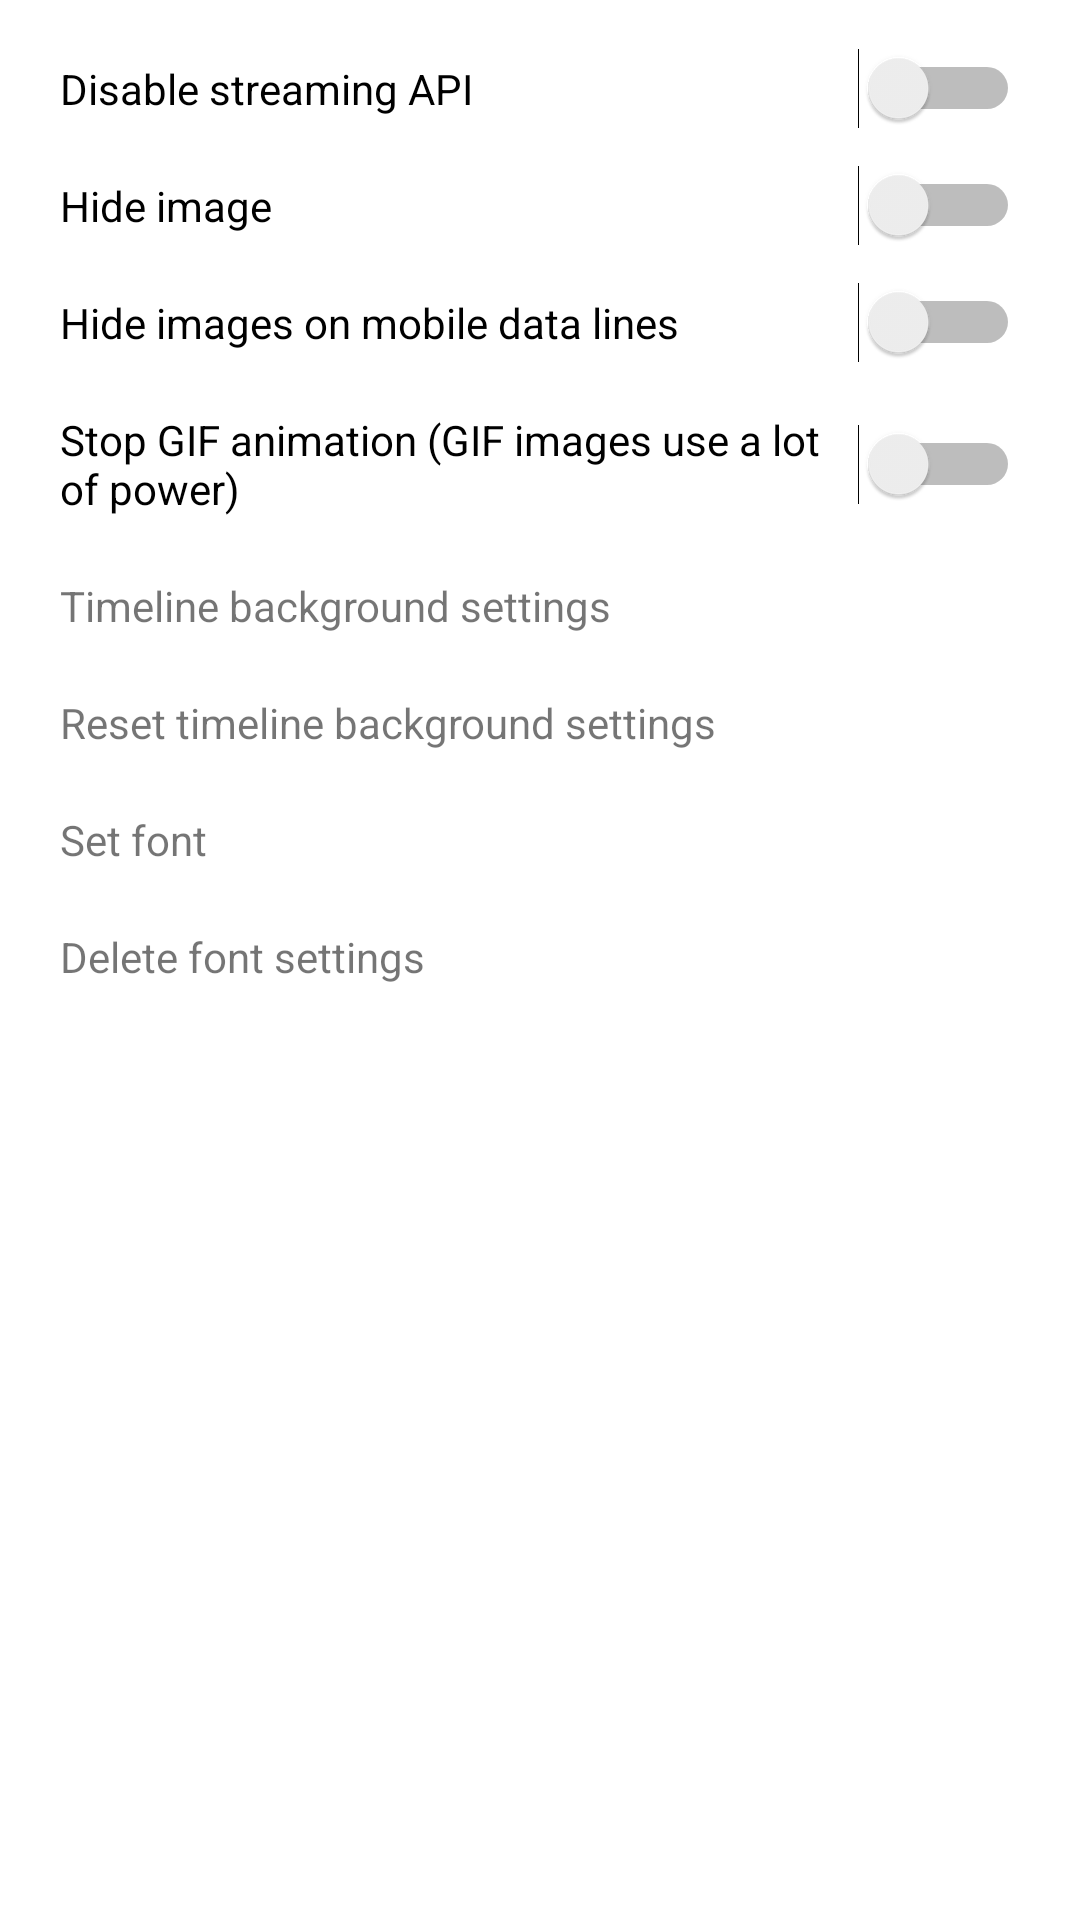

Here is an Android app screen rendered from its layout file. Give the layout XML and the strings, colors and styles it references.
<!-- AndroidManifest.xml: application theme AppTheme -->
<!-- res/layout/bottom_fragment_timeline_setting.xml -->
<?xml version="1.0" encoding="utf-8"?>
<LinearLayout xmlns:android="http://schemas.android.com/apk/res/android"
    android:layout_width="match_parent"
    android:layout_height="match_parent"
    android:orientation="vertical"
    android:padding="10dp">

    <Switch
        android:id="@+id/bottom_fragment_timeline_setting_streaming"
        android:layout_width="match_parent"
        android:layout_height="wrap_content"
        android:padding="10dp"
        android:text="@string/timeline_setting_streaming" />

    <Switch
        android:id="@+id/bottom_fragment_timeline_setting_image"
        android:layout_width="match_parent"
        android:layout_height="wrap_content"
        android:padding="10dp"
        android:text="@string/timeline_setting_image_hide" />

    <Switch
        android:id="@+id/bottom_fragment_timeline_setting_mobile_image"
        android:layout_width="match_parent"
        android:layout_height="wrap_content"
        android:padding="10dp"
        android:text="@string/timeline_setting_image_hide_mobile" />

    <Switch
        android:id="@+id/bottom_fragment_timeline_setting_gif"
        android:layout_width="match_parent"
        android:layout_height="wrap_content"
        android:padding="10dp"
        android:text="@string/timeline_setting_image_stop_gif" />

    <TextView
        android:id="@+id/bottom_fragment_timeline_setting_background_set"
        android:layout_width="match_parent"
        android:layout_height="wrap_content"
        android:clickable="true"
        android:focusable="true"
        android:foreground="?android:attr/selectableItemBackground"
        android:padding="10dp"
        android:text="@string/timeline_setting_background_image_set" />

    <TextView
        android:id="@+id/bottom_fragment_timeline_setting_background_reset"
        android:layout_width="match_parent"
        android:layout_height="wrap_content"
        android:clickable="true"
        android:focusable="true"
        android:foreground="?android:attr/selectableItemBackground"
        android:padding="10dp"
        android:text="@string/timeline_setting_background_image_reset" />

    <TextView
        android:id="@+id/bottom_fragment_timeline_setting_font_set"
        android:layout_width="match_parent"
        android:layout_height="wrap_content"
        android:clickable="true"
        android:focusable="true"
        android:foreground="?android:attr/selectableItemBackground"
        android:padding="10dp"
        android:text="@string/timeline_setting_font_set" />

    <TextView
        android:id="@+id/bottom_fragment_timeline_setting_font_reset"
        android:layout_width="match_parent"
        android:layout_height="wrap_content"
        android:clickable="true"
        android:focusable="true"
        android:foreground="?android:attr/selectableItemBackground"
        android:padding="10dp"
        android:text="@string/timeline_setting_font_reset" />

</LinearLayout>
<!-- resources referenced by this layout -->
<resources>
  <string name="timeline_setting_background_image_reset">Reset timeline background settings</string>
  <string name="timeline_setting_background_image_set">Timeline background settings</string>
  <string name="timeline_setting_font_reset">Delete font settings</string>
  <string name="timeline_setting_font_set">Set font</string>
  <string name="timeline_setting_image_hide">Hide image</string>
  <string name="timeline_setting_image_hide_mobile">Hide images on mobile data lines</string>
  <string name="timeline_setting_image_stop_gif">Stop GIF animation (GIF images use a lot of power)</string>
  <string name="timeline_setting_streaming">Disable streaming API</string>
  <style name="AppTheme" parent="Theme.MaterialComponents.Light.DarkActionBar">
          
          <item name="colorPrimary">@color/colorPrimary</item>
          <item name="colorPrimaryDark">@color/colorPrimaryDark</item>
          <item name="colorAccent">@color/colorAccent</item>
      </style>
  <color name="colorPrimary">#00b0ff</color>
  <color name="colorPrimaryDark">#0081cb</color>
  <color name="colorAccent">#69e2ff</color>
</resources>
